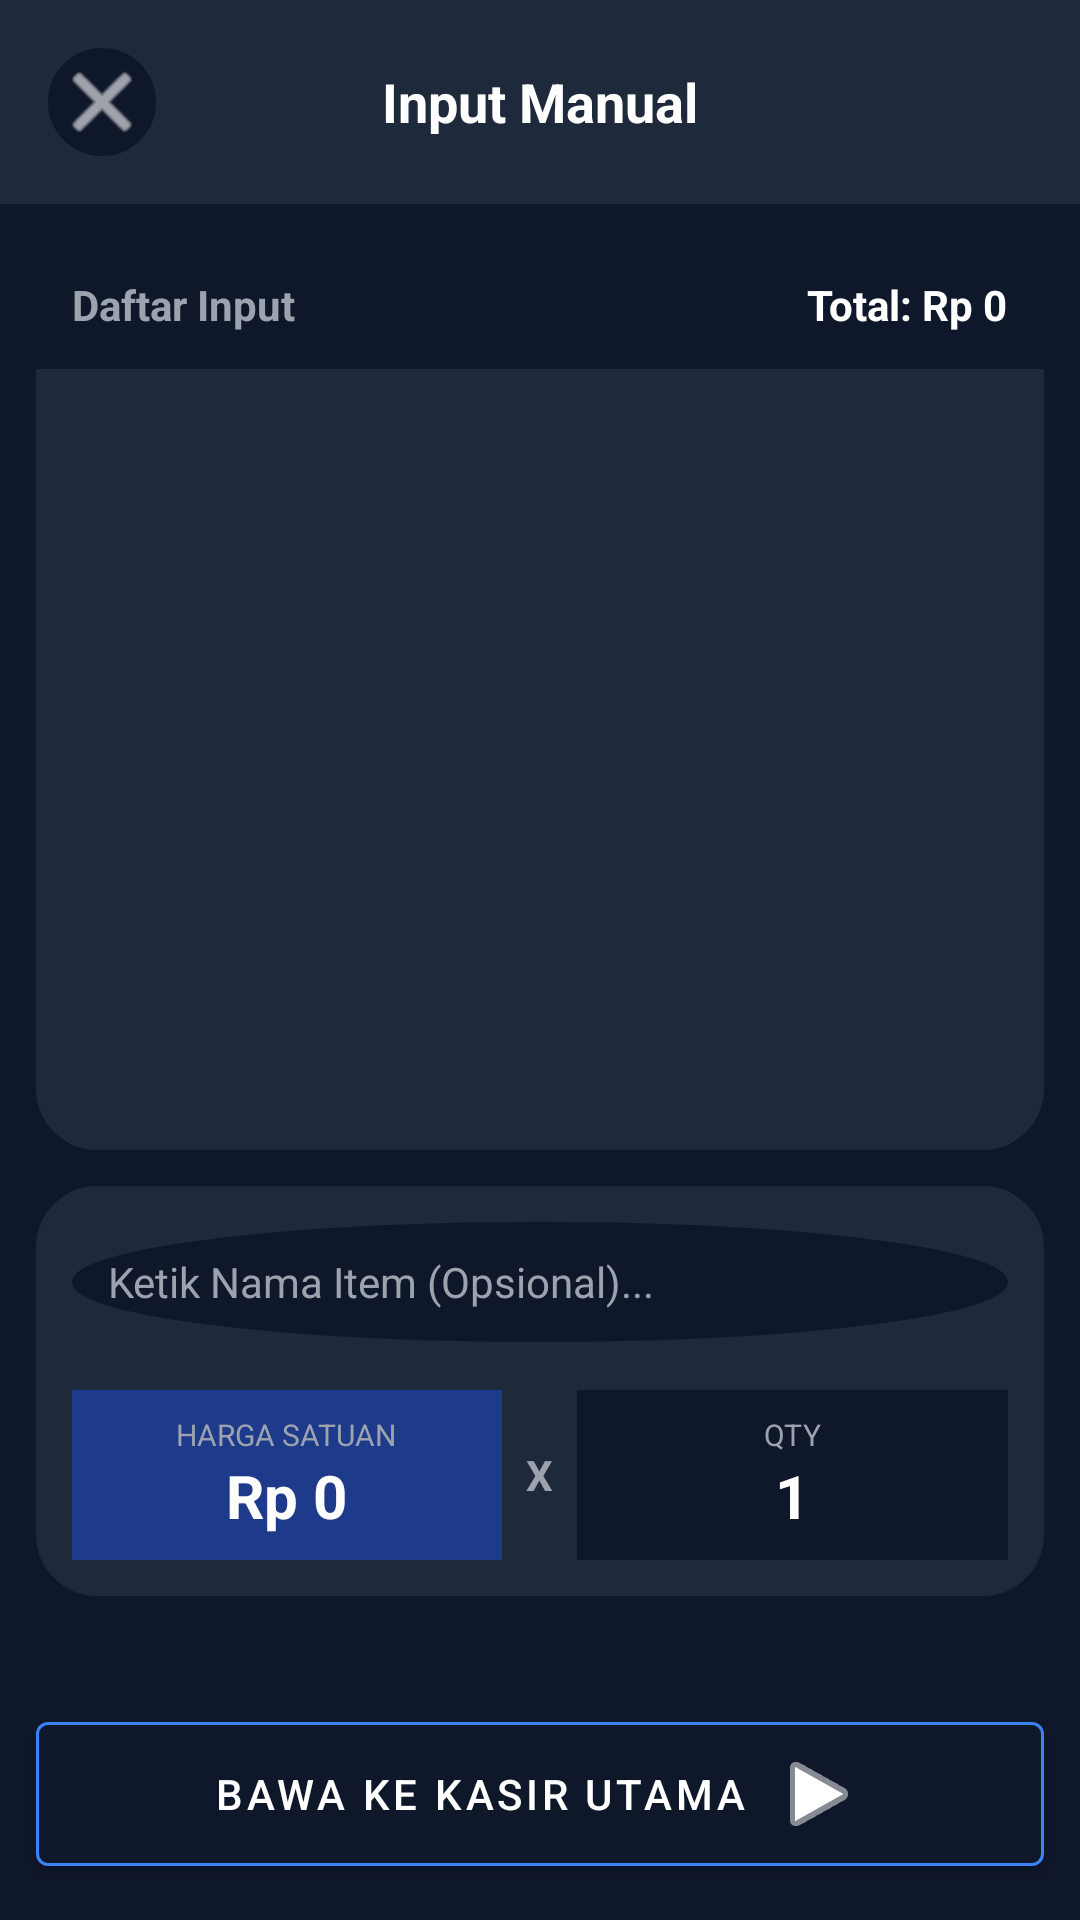

This screen was rendered from an Android layout file. Write that file and the resources it references.
<!-- AndroidManifest.xml: application theme Theme.MaterialComponents.Light.NoActionBar -->
<!-- res/layout/activity_calculator.xml -->
<?xml version="1.0" encoding="utf-8"?>
<LinearLayout xmlns:android="http://schemas.android.com/apk/res/android"
    xmlns:app="http://schemas.android.com/apk/res-auto"
    android:layout_width="match_parent"
    android:layout_height="match_parent"
    android:orientation="vertical"
    android:background="#0F172A">

    <LinearLayout
        android:layout_width="match_parent"
        android:layout_height="wrap_content"
        android:orientation="horizontal"
        android:padding="16dp"
        android:gravity="center_vertical"
        android:background="#1E293B">
        
        <ImageButton
            android:id="@+id/btnClose"
            android:layout_width="36dp"
            android:layout_height="36dp"
            android:background="@drawable/bg_circle_button"
            android:backgroundTint="#0F172A"
            android:src="@android:drawable/ic_menu_close_clear_cancel"
            app:tint="#FFFFFF"/>
            
        <TextView
            android:layout_width="0dp"
            android:layout_height="wrap_content"
            android:layout_weight="1"
            android:text="Input Manual"
            android:textColor="#FFFFFF"
            android:textSize="18sp"
            android:textStyle="bold"
            android:gravity="center"/>
            
        <View android:layout_width="36dp" android:layout_height="36dp"/>
    </LinearLayout>

    <LinearLayout
        android:layout_width="match_parent"
        android:layout_height="0dp"
        android:layout_weight="1"
        android:orientation="vertical"
        android:layout_margin="12dp"
        android:background="@drawable/bg_badge_kasir"
        android:backgroundTint="#1E293B">
        
        <LinearLayout
            android:layout_width="match_parent"
            android:layout_height="wrap_content"
            android:orientation="horizontal"
            android:padding="12dp"
            android:background="#0F172A">
            <TextView android:layout_width="0dp" android:layout_height="wrap_content" android:layout_weight="1" android:text="Daftar Input" android:textColor="#9CA3AF" android:textStyle="bold"/>
            <TextView android:id="@+id/tvGrandTotal" android:layout_width="wrap_content" android:layout_height="wrap_content" android:text="Total: Rp 0" android:textColor="#FFFFFF" android:textStyle="bold"/>
        </LinearLayout>
        
        <androidx.recyclerview.widget.RecyclerView
            android:id="@+id/rvManualItems"
            android:layout_width="match_parent"
            android:layout_height="match_parent"
            android:padding="8dp"/>
    </LinearLayout>

    <LinearLayout
        android:layout_width="match_parent"
        android:layout_height="wrap_content"
        android:orientation="vertical"
        android:layout_marginHorizontal="12dp"
        android:padding="12dp"
        android:background="@drawable/bg_badge_kasir"
        android:backgroundTint="#1E293B">
        
        <EditText
            android:id="@+id/inputItemName"
            android:layout_width="match_parent"
            android:layout_height="40dp"
            android:background="@drawable/bg_circle_button"
            android:backgroundTint="#0F172A"
            android:textColor="#FFFFFF"
            android:textColorHint="#9CA3AF"
            android:hint="Ketik Nama Item (Opsional)..."
            android:paddingHorizontal="12dp"
            android:textSize="14sp"/>
            
        <HorizontalScrollView
            android:layout_width="match_parent"
            android:layout_height="wrap_content"
            android:layout_marginVertical="8dp"
            android:scrollbars="none">
            <LinearLayout android:id="@+id/containerTags" android:layout_width="wrap_content" android:layout_height="wrap_content" android:orientation="horizontal"/>
        </HorizontalScrollView>
        
        <LinearLayout
            android:layout_width="match_parent"
            android:layout_height="wrap_content"
            android:orientation="horizontal">
            
            <LinearLayout android:id="@+id/boxPrice" android:layout_width="0dp" android:layout_height="wrap_content" android:layout_weight="1" android:orientation="vertical" android:gravity="center" android:padding="8dp" android:background="#1E3A8A">
                <TextView android:layout_width="wrap_content" android:layout_height="wrap_content" android:text="HARGA SATUAN" android:textColor="#9CA3AF" android:textSize="10sp"/>
                <TextView android:id="@+id/tvDisplayPrice" android:layout_width="wrap_content" android:layout_height="wrap_content" android:text="Rp 0" android:textColor="#FFFFFF" android:textSize="20sp" android:textStyle="bold"/>
            </LinearLayout>
            
            <TextView android:layout_width="wrap_content" android:layout_height="wrap_content" android:text="X" android:textColor="#9CA3AF" android:layout_gravity="center" android:layout_marginHorizontal="8dp" android:textStyle="bold"/>
            
            <LinearLayout android:id="@+id/boxQty" android:layout_width="0dp" android:layout_height="wrap_content" android:layout_weight="1" android:orientation="vertical" android:gravity="center" android:padding="8dp" android:background="#0F172A">
                <TextView android:layout_width="wrap_content" android:layout_height="wrap_content" android:text="QTY" android:textColor="#9CA3AF" android:textSize="10sp"/>
                <TextView android:id="@+id/tvDisplayQty" android:layout_width="wrap_content" android:layout_height="wrap_content" android:text="1" android:textColor="#FFFFFF" android:textSize="20sp" android:textStyle="bold"/>
            </LinearLayout>
        </LinearLayout>
    </LinearLayout>

    <GridLayout
        android:id="@+id/gridNumpad"
        android:layout_width="match_parent"
        android:layout_height="wrap_content"
        android:columnCount="4"
        android:padding="12dp">
        </GridLayout>

    <com.google.android.material.button.MaterialButton
        android:id="@+id/btnCheckout"
        android:layout_width="match_parent"
        android:layout_height="60dp"
        android:layout_margin="12dp"
        android:text="Bawa ke Kasir Utama"
        app:backgroundTint="#0F172A"
        app:strokeColor="#3B82F6"
        app:strokeWidth="1dp"
        app:icon="@android:drawable/ic_media_play"
        app:iconGravity="textEnd"/>
</LinearLayout>
<!-- resources referenced by this layout -->
<resources>
  <!-- drawable bg_badge_kasir (drawable) -->
  <?xml version="1.0" encoding="utf-8"?>
  <shape xmlns:android="http://schemas.android.com/apk/res/android">
      <solid android:color="#DBEAFE" /> <stroke android:width="1dp" android:color="#BFDBFE" /> <corners android:radius="20dp" /> </shape>
  <!-- drawable bg_circle_button (drawable) -->
  <?xml version="1.0" encoding="utf-8"?>
  <shape xmlns:android="http://schemas.android.com/apk/res/android" android:shape="oval">
      <solid android:color="#FFFFFF" /> <stroke android:width="1dp" android:color="#E2E8F0" /> </shape>
</resources>
